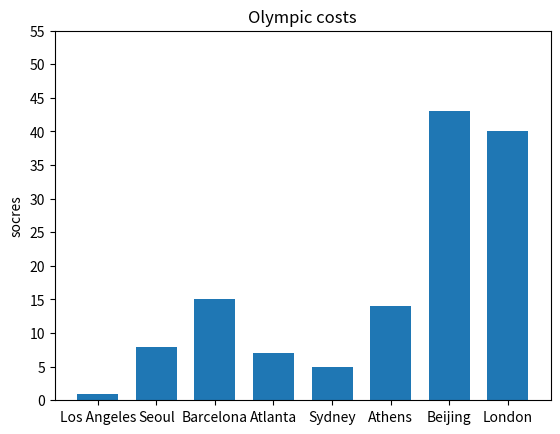

Here is the Python script that generated this plot:
costs=[1,8,15,7,5,14,43,40] #make a list to display data
print (str(costs[0]))
print (str(costs[1]))
print (str(costs[2]))
print (str(costs[3]))
print (str(costs[4]))
print (str(costs[5]))
print (str(costs[6]))
print (str(costs[7])) #print the data

import numpy as np 
import matplotlib.pyplot as plt #create a bar chart
N=8 #there are 8 pieces of data
scores=(1,8,15,7,5,14,43,40) #enter 8 specific data
ind=np.arange(N) #the x locations for the groups
width=0.7 #the width of the bar
p1=plt.bar(ind,scores,width) #related properties of a graph
plt.ylabel('socres') #name for the x axis
plt.title('Olympic costs') #name for the y axis  
plt.xticks(ind,('Los Angeles','Seoul','Barcelona','Atlanta','Sydney','Athens','Beijing','London')) #each label name for the x axis
plt.yticks(np.arange(0,60,5)) #the start value ,the end value and the unit distance of the y axis
plt.show() #display image


